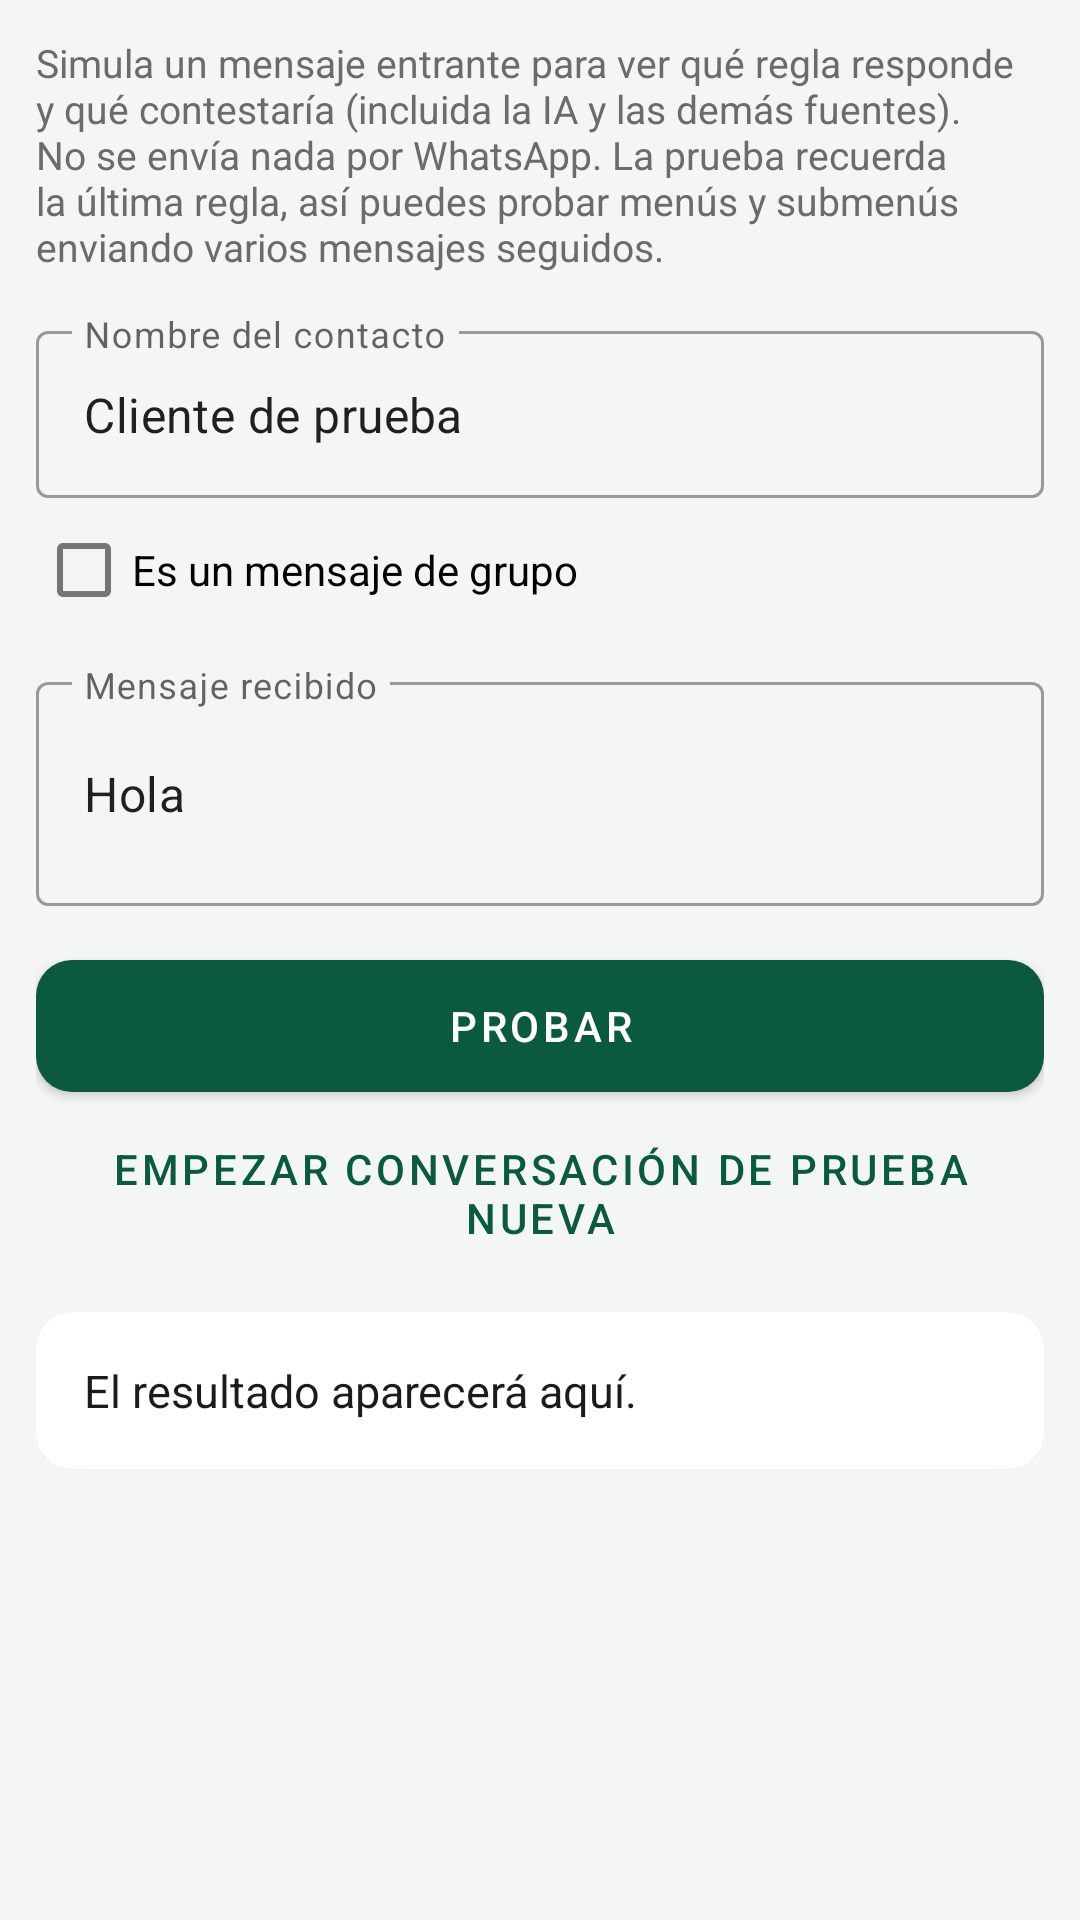

Produce the Android XML layout that renders to this screen, including the resource entries it uses.
<!-- AndroidManifest.xml: application theme Theme.AutoRespuesta -->
<!-- res/layout/activity_prueba.xml -->
<?xml version="1.0" encoding="utf-8"?>
<ScrollView xmlns:android="http://schemas.android.com/apk/res/android"
    xmlns:app="http://schemas.android.com/apk/res-auto"
    android:layout_width="match_parent"
    android:layout_height="match_parent">

    <LinearLayout
        android:layout_width="match_parent"
        android:layout_height="wrap_content"
        android:orientation="vertical"
        android:padding="12dp">

        <TextView
            style="@style/Ayuda"
            android:text="Simula un mensaje entrante para ver qué regla responde y qué contestaría (incluida la IA y las demás fuentes). No se envía nada por WhatsApp. La prueba recuerda la última regla, así puedes probar menús y submenús enviando varios mensajes seguidos." />

        <com.google.android.material.textfield.TextInputLayout
            style="@style/Campo"
            android:hint="Nombre del contacto">

            <com.google.android.material.textfield.TextInputEditText
                android:id="@+id/etContacto"
                android:layout_width="match_parent"
                android:layout_height="wrap_content"
                android:inputType="textPersonName|textCapWords"
                android:text="Cliente de prueba" />
        </com.google.android.material.textfield.TextInputLayout>

        <CheckBox
            android:id="@+id/cbGrupo"
            android:layout_width="match_parent"
            android:layout_height="wrap_content"
            android:text="Es un mensaje de grupo" />

        <com.google.android.material.textfield.TextInputLayout
            style="@style/Campo"
            android:hint="Mensaje recibido">

            <com.google.android.material.textfield.TextInputEditText
                android:id="@+id/etMensaje"
                android:layout_width="match_parent"
                android:layout_height="wrap_content"
                android:inputType="textMultiLine|textCapSentences"
                android:minLines="2"
                android:text="Hola" />
        </com.google.android.material.textfield.TextInputLayout>

        <com.google.android.material.button.MaterialButton
            android:id="@+id/btnProbar"
            android:layout_width="match_parent"
            android:layout_height="56dp"
            android:layout_marginTop="12dp"
            android:text="Probar"
            app:cornerRadius="12dp" />

        <com.google.android.material.button.MaterialButton
            android:id="@+id/btnReiniciarPrueba"
            style="@style/Widget.MaterialComponents.Button.TextButton"
            android:layout_width="match_parent"
            android:layout_height="wrap_content"
            android:text="Empezar conversación de prueba nueva" />

        <com.google.android.material.card.MaterialCardView
            style="@style/Tarjeta"
            android:layout_marginTop="12dp">

            <TextView
                android:id="@+id/tvResultado"
                android:layout_width="match_parent"
                android:layout_height="wrap_content"
                android:text="El resultado aparecerá aquí."
                android:textColor="@color/negro"
                android:textIsSelectable="true"
                android:textSize="15sp" />
        </com.google.android.material.card.MaterialCardView>
    </LinearLayout>
</ScrollView>
<!-- resources referenced by this layout -->
<resources>
  <color name="negro">#1B1B1B</color>
  <style name="Ayuda">
          <item name="android:layout_width">match_parent</item>
          <item name="android:layout_height">wrap_content</item>
          <item name="android:textSize">13sp</item>
          <item name="android:textColor">@color/gris</item>
          <item name="android:layout_marginBottom">6dp</item>
      </style>
  <style name="Campo" parent="Widget.MaterialComponents.TextInputLayout.OutlinedBox">
          <item name="android:layout_width">match_parent</item>
          <item name="android:layout_height">wrap_content</item>
          <item name="android:layout_marginTop">8dp</item>
      </style>
  <style name="Tarjeta">
          <item name="android:layout_width">match_parent</item>
          <item name="android:layout_height">wrap_content</item>
          <item name="android:layout_marginBottom">12dp</item>
          <item name="cardCornerRadius">12dp</item>
          <item name="cardElevation">1dp</item>
          <item name="contentPadding">16dp</item>
      </style>
  <style name="Theme.AutoRespuesta" parent="Theme.MaterialComponents.Light.DarkActionBar">
          <item name="colorPrimary">@color/fondo_regla</item>
          <item name="colorPrimaryVariant">@color/fondo_regla</item>
          <item name="colorOnPrimary">@android:color/white</item>
          
          <item name="colorSecondary">@color/verde</item>
          <item name="colorSecondaryVariant">@color/verde_oscuro</item>
          <item name="colorOnSecondary">@android:color/white</item>
          <item name="android:statusBarColor">@color/fondo_regla</item>
          <item name="android:windowBackground">@color/fondo</item>
      </style>
  <color name="gris">#6B6B6B</color>
  <color name="fondo_regla">#0B5A40</color>
  <color name="verde">#0F7A4A</color>
  <color name="verde_oscuro">#095A36</color>
  <color name="fondo">#F4F6F5</color>
</resources>
